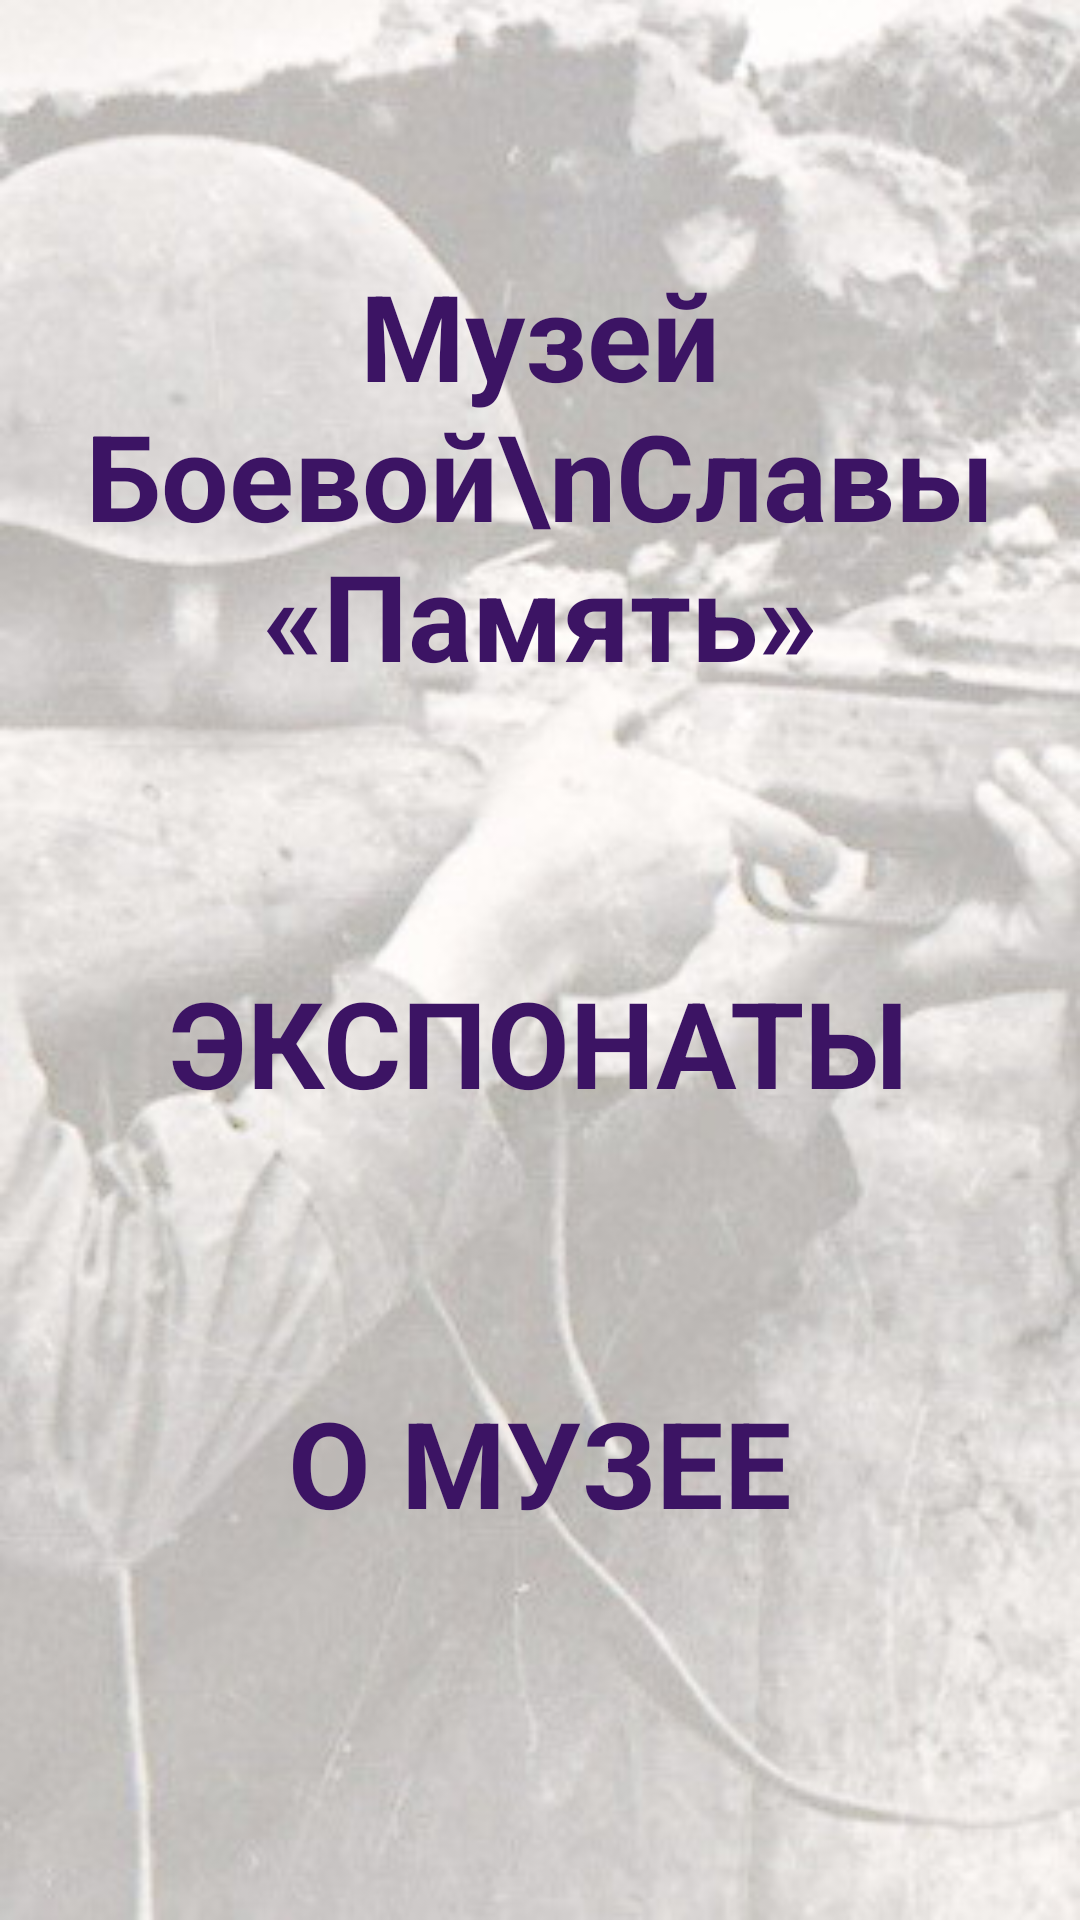

Layout XML and referenced resources for this Android screen:
<!-- AndroidManifest.xml: application theme Theme.Museumus106 -->
<!-- res/layout/activity_menu.xml -->
<?xml version="1.0" encoding="utf-8"?>
<androidx.constraintlayout.widget.ConstraintLayout xmlns:android="http://schemas.android.com/apk/res/android"
    xmlns:app="http://schemas.android.com/apk/res-auto"
    xmlns:tools="http://schemas.android.com/tools"
    android:id="@+id/menu"
    android:layout_width="match_parent"
    android:layout_height="match_parent"
    android:background="@drawable/wow2"
    tools:context=".MenuActivity">

    <TextView
        android:id="@+id/textExhibits"
        android:layout_width="wrap_content"
        android:layout_height="wrap_content"
        android:clickable="true"
        android:focusable="true"
        android:onClick="onExhibitsClick"
        android:text="ЭКСПОНАТЫ"
        android:textColor="#3C1464"
        android:textSize="40sp"
        android:textStyle="bold"
        app:layout_constraintBottom_toBottomOf="parent"
        app:layout_constraintEnd_toEndOf="parent"
        app:layout_constraintHorizontal_bias="0.496"
        app:layout_constraintStart_toStartOf="parent"
        app:layout_constraintTop_toBottomOf="@+id/textTitle"
        app:layout_constraintVertical_bias="0.251" />

    <TextView
        android:id="@+id/textTitle"
        android:layout_width="wrap_content"
        android:layout_height="wrap_content"
        android:clickable="true"
        android:focusable="true"
        android:text="Музей Боевой\nСлавы «Память»"
        android:textAlignment="center"
        android:textColor="#3C1464"
        android:textSize="40sp"
        android:textStyle="bold"
        app:layout_constraintBottom_toBottomOf="parent"
        app:layout_constraintEnd_toEndOf="parent"
        app:layout_constraintHorizontal_bias="0.494"
        app:layout_constraintStart_toStartOf="parent"
        app:layout_constraintTop_toTopOf="parent"
        app:layout_constraintVertical_bias="0.172" />

    <TextView
        android:id="@+id/textAbout"
        android:layout_width="wrap_content"
        android:layout_height="wrap_content"
        android:layout_marginTop="84dp"
        android:clickable="true"
        android:focusable="true"
        android:onClick="onAboutClick"
        android:text="О МУЗЕЕ"
        android:textColor="#3C1464"
        android:textSize="40sp"
        android:textStyle="bold"
        app:layout_constraintBottom_toBottomOf="parent"
        app:layout_constraintEnd_toEndOf="parent"
        app:layout_constraintStart_toStartOf="parent"
        app:layout_constraintTop_toBottomOf="@+id/textExhibits"
        app:layout_constraintVertical_bias="0.02" />

</androidx.constraintlayout.widget.ConstraintLayout>
<!-- resources referenced by this layout -->
<resources>
  <!-- drawable wow2: jpg bitmap (drawable, 34774 bytes) -->
  <style name="Theme.Museumus106" parent="Base.Theme.Museumus106" />
  <style name="Base.Theme.Museumus106" parent="Theme.Material3.DayNight.NoActionBar">
          
          
      </style>
</resources>
